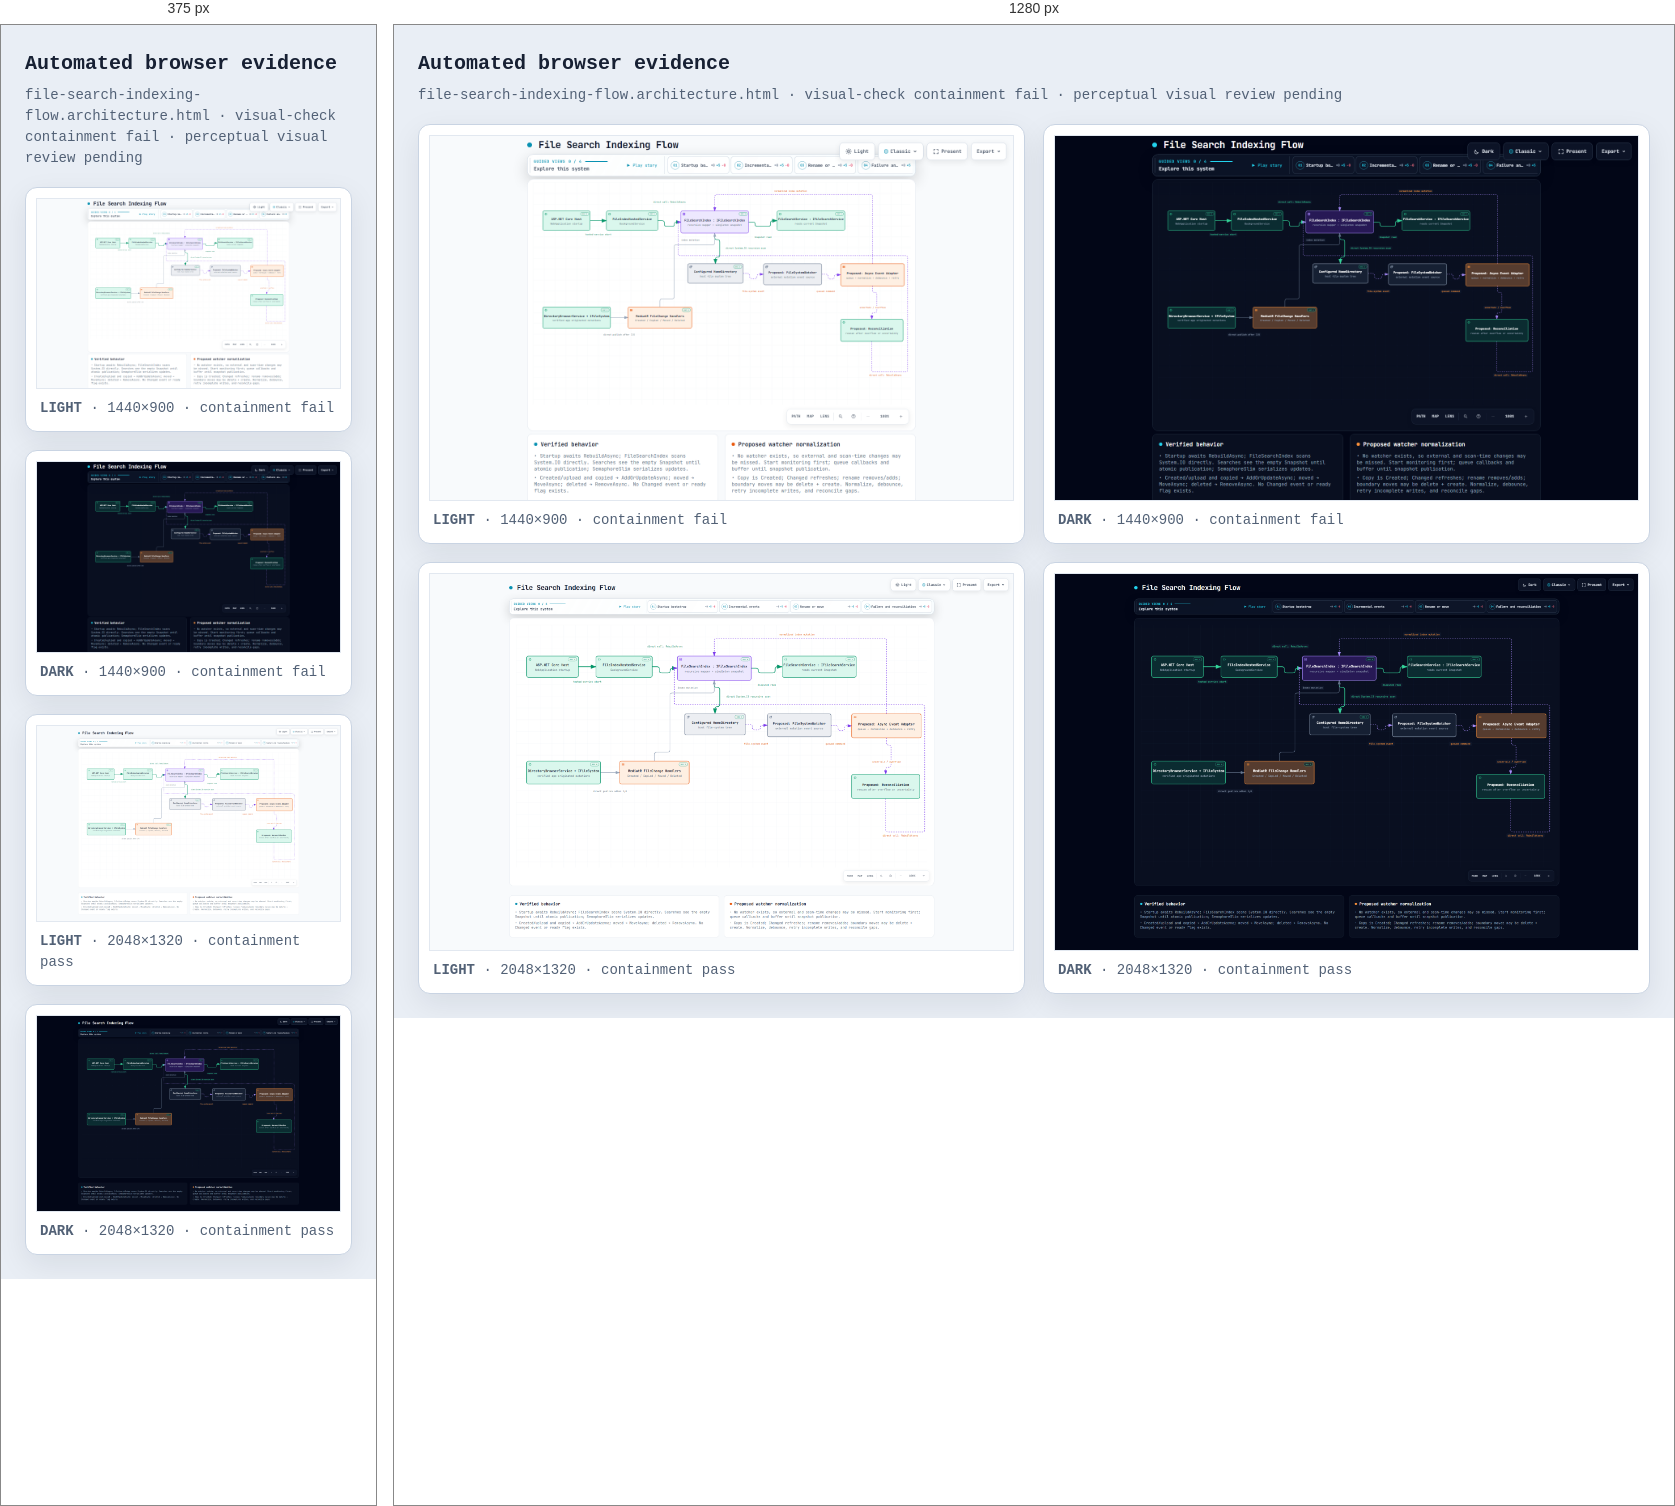
Rendered at 375 px and 1280 px, left to right.

<!-- file: file-search-indexing-flow.architecture.visual-check.html -->
<!doctype html>
<html lang="en">
<head>
<meta charset="utf-8">
<meta name="viewport" content="width=device-width,initial-scale=1">
<title>Archify automated browser evidence · file-search-indexing-flow.architecture.html</title>
<style>
*{box-sizing:border-box}body{margin:0;padding:24px;background:#e9eef5;color:#172033;font:14px/1.5 ui-monospace,SFMono-Regular,Menlo,Consolas,monospace}header{max-width:1500px;margin:0 auto 18px}h1{margin:0 0 6px;font-size:20px}p{margin:0;color:#526176}.grid{max-width:1500px;margin:auto;display:grid;grid-template-columns:repeat(2,minmax(0,1fr));gap:18px}figure{margin:0;padding:10px;background:white;border:1px solid #c9d4e3;border-radius:12px;box-shadow:0 10px 30px rgba(15,23,42,.08)}img{display:block;width:100%;height:auto;border:1px solid #e2e8f0}figcaption{padding:9px 4px 2px;color:#526176}@media(max-width:900px){.grid{grid-template-columns:1fr}}
</style>
</head>
<body>
<header><h1>Automated browser evidence</h1><p>file-search-indexing-flow.architecture.html · visual-check containment fail · perceptual visual review pending</p></header>
<main class="grid">
      <figure>
        <img src="file-search-indexing-flow.architecture.visual-check.1440x900.light.png" alt="light 1440 by 900">
        <figcaption><strong>LIGHT</strong> · 1440×900 · containment fail</figcaption>
      </figure>
      <figure>
        <img src="file-search-indexing-flow.architecture.visual-check.1440x900.dark.png" alt="dark 1440 by 900">
        <figcaption><strong>DARK</strong> · 1440×900 · containment fail</figcaption>
      </figure>
      <figure>
        <img src="file-search-indexing-flow.architecture.visual-check.2048x1320.light.png" alt="light 2048 by 1320">
        <figcaption><strong>LIGHT</strong> · 2048×1320 · containment pass</figcaption>
      </figure>
      <figure>
        <img src="file-search-indexing-flow.architecture.visual-check.2048x1320.dark.png" alt="dark 2048 by 1320">
        <figcaption><strong>DARK</strong> · 2048×1320 · containment pass</figcaption>
      </figure>
</main>
</body>
</html>